Run: headless pygame with SDL's dummy video driver; simulated clock (each Clock.tick advances the game by its frame time, no real sleeping); random seed 0; keys injected as events and as key.get_pressed() state; mouse plan: one left click at the window centre at the start of phase 2, then a move to the lower-right quarter at the start of phase 3.
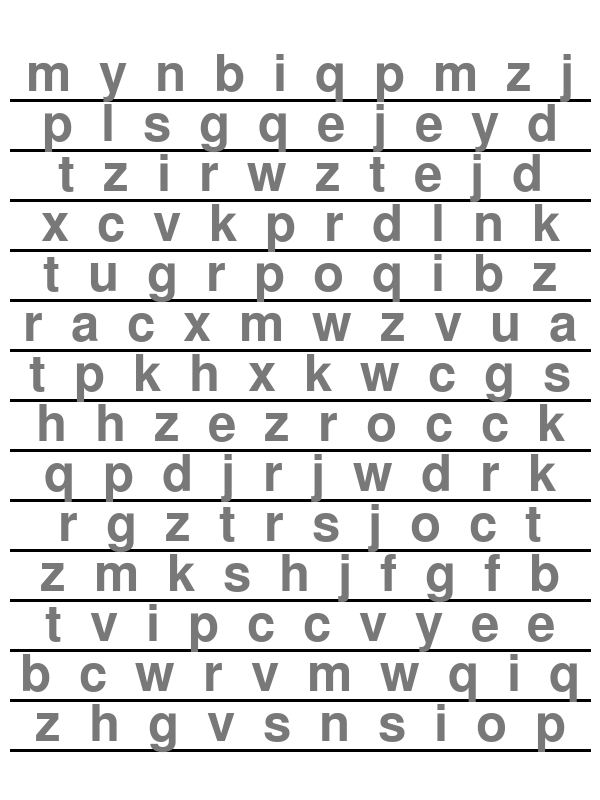
Frame 1 of 4 · flips 1–60 · no input
Frame 2 of 4 · flips 61–180 · clicked the window centre · tapped SPACE, RETURN · held RIGHT (→), D · screen unchanged from frame 1, image omitted
Frame 3 of 4 · flips 181–300 · moved the mouse to the lower-right quarter · held DOWN (↓), S · screen unchanged from frame 2, image omitted
Frame 4 of 4 · flips 301–420 · held LEFT (←), A, UP (↑), W · screen unchanged from frame 3, image omitted

The pygame program that drew these frames:

import pygame
import random


def randomString(n):
    result = ""
    for i in range(n):
        randChar = chr(random.randint(ord('a'), ord('z')))
        if i != 0:
            result += "  "
        result += randChar
    return result

def clear(s):
    screen.fill("white")
    for y in range(100, 751, 50):
        pygame.draw.line(surface=s, color=(0, 0, 0), start_pos=(10, y), end_pos=(590, y), width=3)
        font = pygame.font.Font(None, 75)
        text_surface = font.render(randomString(10), True, (120, 120, 120))
        screen.blit(text_surface, (600 // 2 - text_surface.get_width() // 2, y - 50))


# Initialize pygame
pygame.init()
screen = pygame.display.set_mode((600, 800))
clock = pygame.time.Clock()
clear(screen)
running = True
prevCircle = None
s = pygame.display.get_surface()
text = randomString(10)

while running:

    for event in pygame.event.get():
        if event.type == pygame.QUIT:
            running = False

    # Handle user drawing with mouse.
    bP = pygame.mouse.get_pressed(num_buttons=3)
    if bP[0]:
        pos = pygame.mouse.get_pos()

        if prevCircle != None and prevCircle != pos:
            # print("debug")
            pygame.draw.line(surface=s, color=(0, 0, 0), start_pos=prevCircle, end_pos=pos, width=5)
        pygame.draw.circle(surface=s, center=pos, radius=1, color=(0, 0, 0))
        prevCircle = pos
    else:
        prevCircle = None
    # Handle clearing whiteboard
    kP = pygame.key.get_pressed()
    if kP[pygame.K_c]:
        clear(screen)
    pygame.display.flip()
    clock.tick(60)
